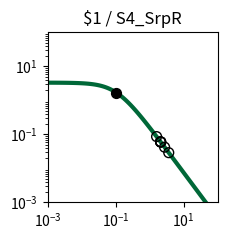

Here is the Python script that generated this plot: (Note: this script raises an exception after producing the figure.)
import matplotlib.pyplot as plt
import matplotlib.ticker as ticker
import numpy as np

fig, ax = plt.subplots(figsize=(2.5,2.5))

plt.xlim(1.000000e-03, 1.000000e+02)
plt.ylim(1.000000e-03, 1.000000e+02)

x = np.array([1.000000e-03,1.122018e-03,1.258925e-03,1.412538e-03,1.584893e-03,1.778279e-03,1.995262e-03,2.238721e-03,2.511886e-03,2.818383e-03,3.162278e-03,3.548134e-03,3.981072e-03,4.466836e-03,5.011872e-03,5.623413e-03,6.309573e-03,7.079458e-03,7.943282e-03,8.912509e-03,1.000000e-02,1.122018e-02,1.258925e-02,1.412538e-02,1.584893e-02,1.778279e-02,1.995262e-02,2.238721e-02,2.511886e-02,2.818383e-02,3.162278e-02,3.548134e-02,3.981072e-02,4.466836e-02,5.011872e-02,5.623413e-02,6.309573e-02,7.079458e-02,7.943282e-02,8.912509e-02,1.000000e-01,1.122018e-01,1.258925e-01,1.412538e-01,1.584893e-01,1.778279e-01,1.995262e-01,2.238721e-01,2.511886e-01,2.818383e-01,3.162278e-01,3.548134e-01,3.981072e-01,4.466836e-01,5.011872e-01,5.623413e-01,6.309573e-01,7.079458e-01,7.943282e-01,8.912509e-01,1.000000e+00,1.122018e+00,1.258925e+00,1.412538e+00,1.584893e+00,1.778279e+00,1.995262e+00,2.238721e+00,2.511886e+00,2.818383e+00,3.162278e+00,3.548134e+00,3.981072e+00,4.466836e+00,5.011872e+00,5.623413e+00,6.309573e+00,7.079458e+00,7.943282e+00,8.912509e+00,1.000000e+01,1.122018e+01,1.258925e+01,1.412538e+01,1.584893e+01,1.778279e+01,1.995262e+01,2.238721e+01,2.511886e+01,2.818383e+01,3.162278e+01,3.548134e+01,3.981072e+01,4.466836e+01,5.011872e+01,5.623413e+01,6.309573e+01,7.079458e+01,7.943282e+01,8.912509e+01,1.000000e+02,])
y = np.array([3.307882e+00,3.306860e+00,3.305668e+00,3.304278e+00,3.302657e+00,3.300766e+00,3.298562e+00,3.295992e+00,3.292998e+00,3.289509e+00,3.285446e+00,3.280715e+00,3.275210e+00,3.268807e+00,3.261365e+00,3.252719e+00,3.242685e+00,3.231049e+00,3.217571e+00,3.201980e+00,3.183969e+00,3.163199e+00,3.139293e+00,3.111840e+00,3.080394e+00,3.044480e+00,3.003601e+00,2.957248e+00,2.904916e+00,2.846123e+00,2.780431e+00,2.707482e+00,2.627023e+00,2.538946e+00,2.443320e+00,2.340419e+00,2.230749e+00,2.115053e+00,1.994311e+00,1.869713e+00,1.742620e+00,1.614509e+00,1.486904e+00,1.361306e+00,1.239122e+00,1.121606e+00,1.009810e+00,9.045604e-01,8.064411e-01,7.158031e-01,6.327815e-01,5.573235e-01,4.892219e-01,4.281494e-01,3.736924e-01,3.253809e-01,2.827147e-01,2.451841e-01,2.122869e-01,1.835396e-01,1.584863e-01,1.367034e-01,1.178027e-01,1.014317e-01,8.727375e-02,7.504579e-02,6.449685e-02,5.540537e-02,4.757667e-02,4.084028e-02,3.504747e-02,3.006876e-02,2.579175e-02,2.211901e-02,1.896625e-02,1.626065e-02,1.393938e-02,1.194828e-02,1.024071e-02,8.776520e-03,7.521202e-03,6.445084e-03,5.522678e-03,4.732095e-03,4.054547e-03,3.473910e-03,2.976349e-03,2.549997e-03,2.184679e-03,1.871667e-03,1.603481e-03,1.373707e-03,1.176846e-03,1.008189e-03,8.636958e-04,7.399069e-04,6.338565e-04,5.430038e-04,4.651715e-04,3.984940e-04,3.413731e-04,])
c = "#006838"

hi_x = np.array([1.041340e-01,])
hi_y = np.array([1.697582e+00,])
lo_x = np.array([2.759036e+00,2.112520e+00,3.652226e+00,2.112596e+00,2.103568e+00,1.603879e+00,2.112335e+00,])
lo_y = np.array([4.201028e-02,5.981790e-02,2.893266e-02,5.981506e-02,6.015404e-02,8.592400e-02,5.982479e-02,])

plt.loglog(x,y,lw=3,color=c)
plt.scatter(hi_x,hi_y,marker='o',s=50,color='black',zorder=10)
plt.scatter(lo_x,lo_y,marker='o',s=50,edgecolors='black',color='none',zorder=10)

plt.title("$1 / S4_SrpR")

ax.xaxis.set_major_locator(ticker.LogLocator(numticks=3))
ax.yaxis.set_major_locator(ticker.LogLocator(numticks=3))

ax.set_aspect('equal')
plt.tight_layout()

plt.savefig("/content/output/0x65/response_plot_$1_S4_SrpR.png", bbox_inches='tight')
